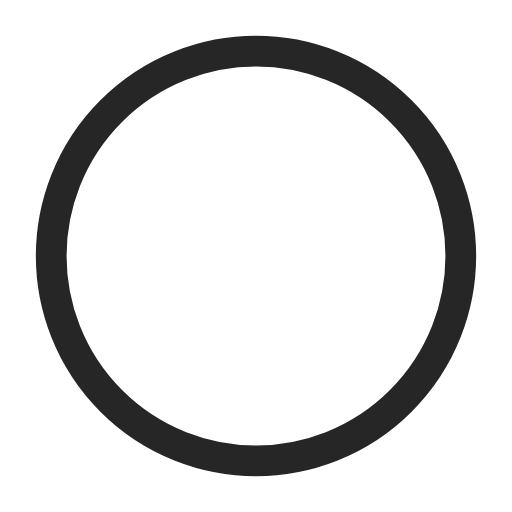
t = 0.00 s
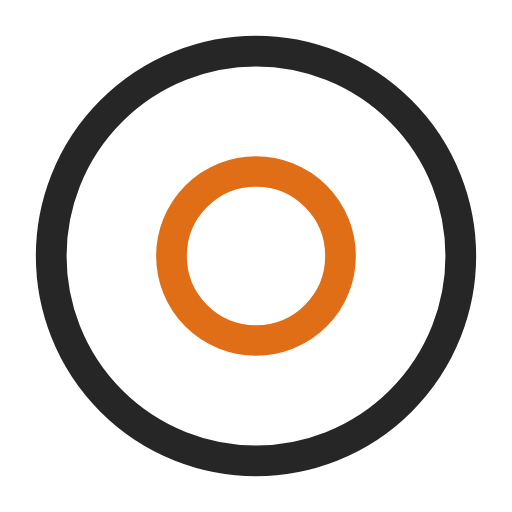
t = 1.24 s
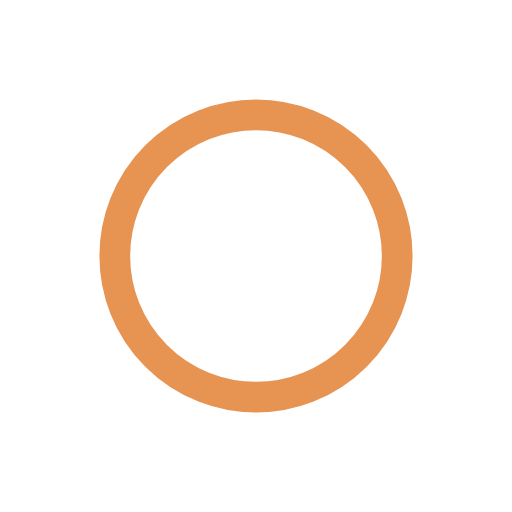
t = 2.50 s
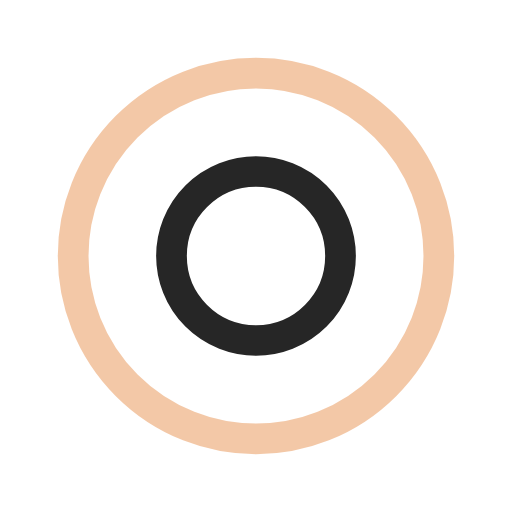
t = 3.74 s
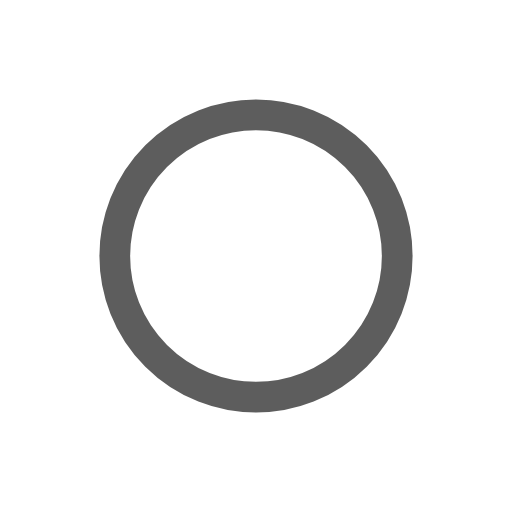
t = 5.00 s
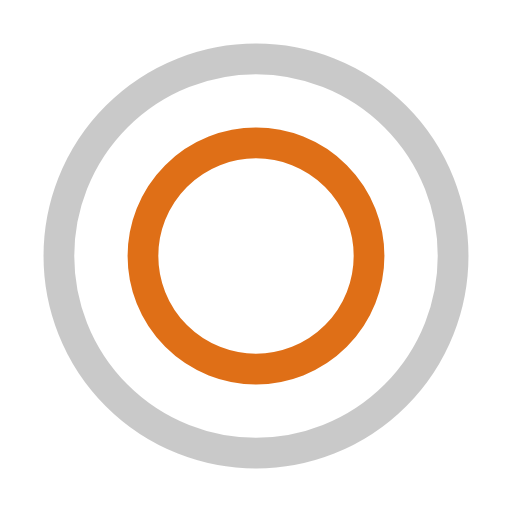
t = 6.66 s

The animated SVG that drew these frames (rendered in a browser with its animation timeline set to each time). Animation: 4 SMIL elements (animate=4); one cycle of 7.50 s, repeats indefinitely.

<?xml version="1.0" encoding="utf-8"?>
<svg width='100%' height='100%' xmlns="http://www.w3.org/2000/svg" viewBox="0 0 100 100"
     preserveAspectRatio="xMidYMid meet" class="uil-ripple">
    <rect x="0" y="0" width="100" height="100" fill="none" class="bk"></rect>
    <g>
        <animate attributeName="opacity" dur="5s" repeatCount="indefinite" begin="0s" keyTimes="0;0.33;1"
                 values="1;1;0"></animate>
        <circle cx="50" cy="50" r="40" stroke="#df6e16" fill="none" stroke-width="6" stroke-linecap="round">
            <animate attributeName="r" dur="5s" repeatCount="indefinite" begin="0s" keyTimes="0;0.33;1"
                     values="0;22;44"></animate>
        </circle>
    </g>
    <g>
        <animate attributeName="opacity" dur="5s" repeatCount="indefinite" begin="2.5s" keyTimes="0;0.33;1"
                 values="1;1;0"></animate>
        <circle cx="50" cy="50" r="40" stroke="#262626" fill="none" stroke-width="6" stroke-linecap="round">
            <animate attributeName="r" dur="5s" repeatCount="indefinite" begin="2.5s" keyTimes="0;0.33;1"
                     values="0;22;44"></animate>
        </circle>
    </g>
</svg>